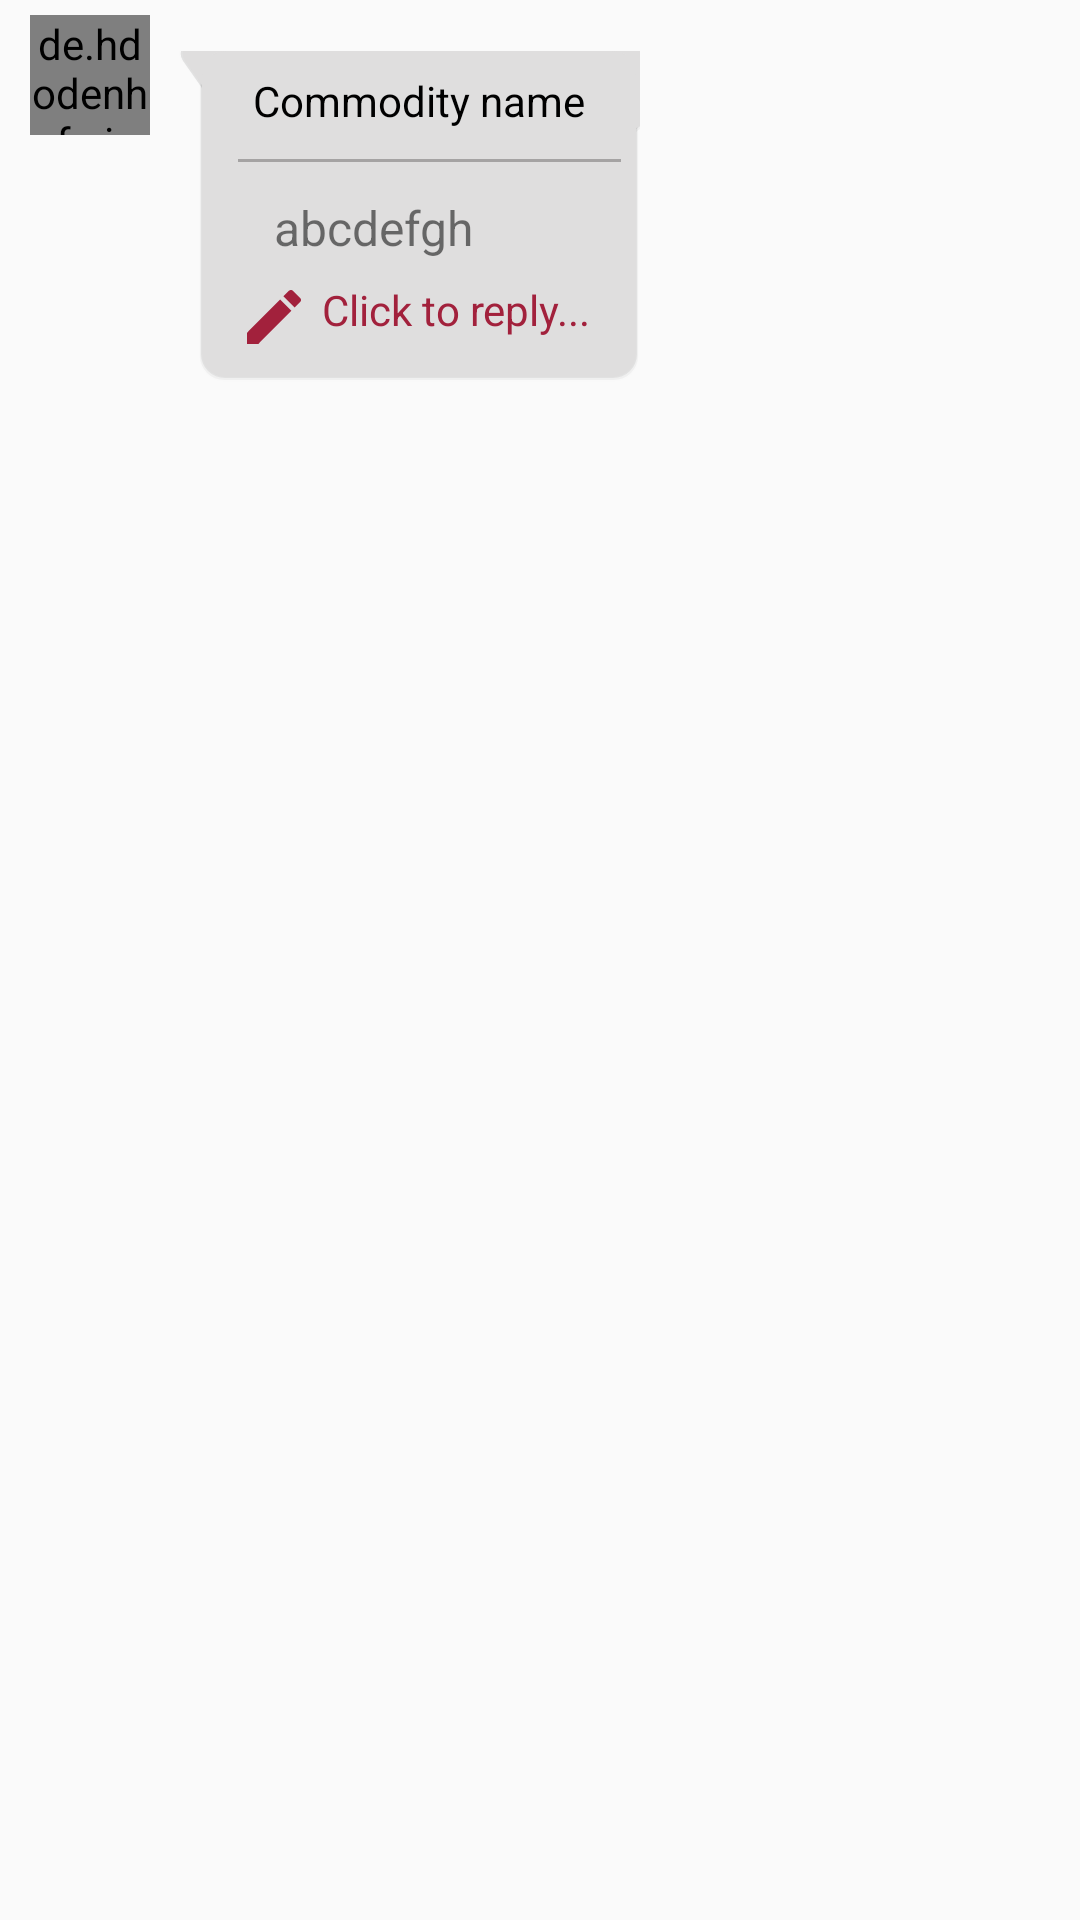

This screen was rendered from an Android layout file. Write that file and the resources it references.
<!-- AndroidManifest.xml: application theme AppTheme -->
<!-- res/layout/comment_design_layout.xml -->
<?xml version="1.0" encoding="utf-8"?>
<RelativeLayout xmlns:android="http://schemas.android.com/apk/res/android"
    android:layout_width="wrap_content"
    android:layout_height="wrap_content"
    android:layout_margin="8dp">

    <de.hdodenhof.circleimageview.CircleImageView
        xmlns:app="http://schemas.android.com/apk/res-auto"
        android:id="@+id/comment_person_ImageView"
        android:layout_width="40dp"
        android:layout_height="40dp"
        android:src="@drawable/man"
        android:layout_alignParentTop="true"
        android:layout_alignParentLeft="true"
        android:layout_marginLeft="10dp"
        android:layout_marginTop="5dp"
        app:civ_border_width="1dp"
        app:civ_border_color="@color/colorAccent"
        />


    <LinearLayout
        android:id="@+id/comment_botMsgLayout"
        android:layout_width="wrap_content"
        android:layout_height="wrap_content"
        android:layout_gravity="start|center_vertical"
        android:layout_marginTop="17dp"
        android:layout_marginBottom="4dp"
        android:layout_marginEnd="16dp"
        android:layout_marginStart="8dp"

        android:layout_toRightOf="@+id/comment_person_ImageView"
        android:background="@drawable/comment_background_bubble"
        android:gravity="start|center_vertical"
        android:orientation="vertical">

        <TextView
            android:id="@+id/comment_person_Name"
            android:layout_alignParentTop="true"
            android:layout_width="wrap_content"
            android:layout_height="wrap_content"
            android:layout_marginTop="7dp"
            android:layout_marginLeft="25dp"
            android:layout_marginRight="10dp"
            android:layout_toRightOf="@+id/cardView_commodityImageView"
            android:text="Commodity name "
            android:textColor="#000000"
            android:textAppearance="?attr/textAppearanceListItem"
            android:textSize="14sp"
            />

        <View
            android:id="@+id/cardView_view"
            android:layout_width="match_parent"
            android:layout_height="1dp"
            android:layout_marginLeft="20dp"
            android:layout_marginRight="5dp"
            android:background="#A5A3A3"
            android:layout_marginTop="10dp"
            />

        <TextView
            android:id="@+id/comment_msg"
            android:layout_width="wrap_content"
            android:layout_height="wrap_content"
            android:layout_marginTop="4dp"
            android:layout_marginLeft="25dp"
            android:padding="7dp"
            android:text="abcdefgh"
            android:textSize="16sp" />
        <TextView
            android:id="@+id/reply_clicked"
            android:layout_width="wrap_content"
            android:layout_height="wrap_content"
            android:text="Click to reply..."
            android:paddingRight="15dp"
            android:textColor="@color/colorPrimary"
            android:drawablePadding="4dp"
            android:drawableLeft="@drawable/ic_pen_icon"
            android:layout_marginLeft="20dp"
            />

        <LinearLayout
            android:layout_width="wrap_content"
            android:layout_height="wrap_content"
            android:orientation="horizontal"
            android:layout_marginLeft="20dp"
            android:layout_marginTop="10dp"
            android:visibility="gone"
            android:id="@+id/reply_layout_linear"
            >
            <EditText
                android:id="@+id/reply_text_to_send"
                android:layout_width="wrap_content"
                android:layout_height="wrap_content"
                android:hint="reply..."
                android:padding="5dp"
                android:width="210dp"
                android:background="@drawable/edittext_design"

                />
            <Button
                android:id="@+id/reply_btn_send"
                android:layout_width="60dp"
                android:layout_height="35dp"
                android:text="Post"
                android:padding="5dp"
                android:textSize="15dp"
                android:layout_marginRight="7dp"
                android:layout_marginLeft="7dp"
                android:textColor="@color/white"
                android:background="@drawable/btn_background"
                />
        </LinearLayout>

        <FrameLayout
            android:id="@+id/container"
            android:layout_width="match_parent"
            android:layout_height="wrap_content"
            android:layout_marginTop="8dp">

        </FrameLayout>

    </LinearLayout>
</RelativeLayout>
<!-- resources referenced by this layout -->
<resources>
  <color name="colorAccent">#CA020B</color>
  <color name="colorPrimary">#A2213C</color>
  <color name="white">#FFF</color>
  <!-- drawable comment_background_bubble: vector/xml drawable (drawable, 3054 chars, omitted) -->
  <!-- drawable ic_pen_icon (drawable) -->
  <vector xmlns:android="http://schemas.android.com/apk/res/android"
      android:width="24dp"
      android:height="24dp"
      android:viewportWidth="24.0"
      android:viewportHeight="24.0">
      <path
          android:fillColor="@color/colorPrimary"
          android:pathData="M3,17.25V21h3.75L17.81,9.94l-3.75,-3.75L3,17.25zM20.71,7.04c0.39,-0.39 0.39,-1.02 0,-1.41l-2.34,-2.34c-0.39,-0.39 -1.02,-0.39 -1.41,0l-1.83,1.83 3.75,3.75 1.83,-1.83z"/>
  </vector>
  <style name="AppTheme" parent="Theme.AppCompat.Light.DarkActionBar">
          
          <item name="colorPrimary">@color/colorPrimary</item>
          <item name="colorPrimaryDark">@color/colorPrimaryDark</item>
          <item name="colorAccent">@color/colorAccent</item>
      </style>
  <color name="colorPrimaryDark">#8F0A25</color>
</resources>
